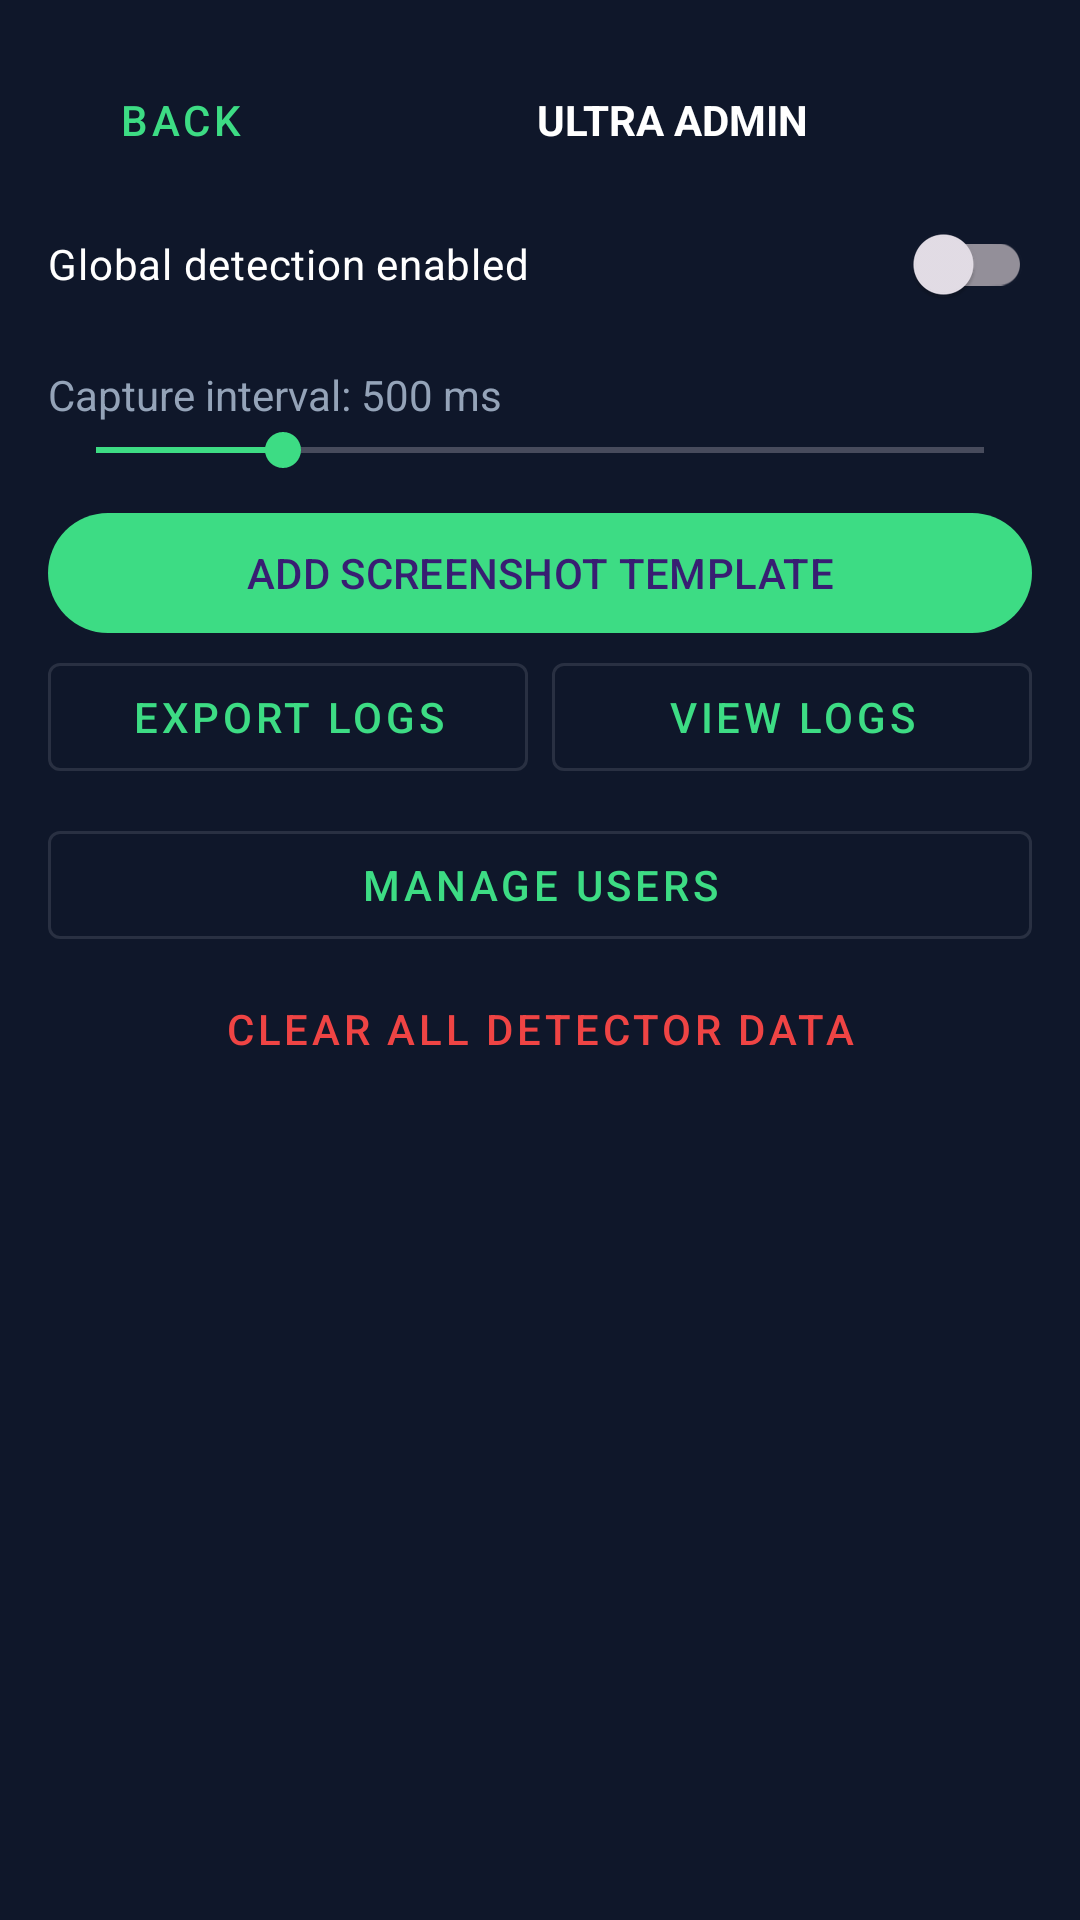

Layout XML and referenced resources for this Android screen:
<!-- AndroidManifest.xml: application theme Theme.UltraAutoDetector -->
<!-- res/layout/activity_admin.xml -->
<?xml version="1.0" encoding="utf-8"?>
<LinearLayout xmlns:android="http://schemas.android.com/apk/res/android"
    android:layout_width="match_parent"
    android:layout_height="match_parent"
    android:background="@color/ink"
    android:orientation="vertical"
    android:padding="16dp">
    <LinearLayout
        android:layout_width="match_parent"
        android:layout_height="wrap_content"
        android:gravity="center_vertical">
        <com.google.android.material.button.MaterialButton
            android:id="@+id/btnBack"
            style="@style/Widget.MaterialComponents.Button.TextButton"
            android:layout_width="wrap_content"
            android:layout_height="wrap_content"
            android:foreground="?attr/selectableItemBackground"
            android:text="Back" />
        <TextView
            android:layout_width="0dp"
            android:layout_height="wrap_content"
            android:layout_weight="1"
            android:gravity="center"
            android:text="ULTRA ADMIN"
            android:textColor="@android:color/white"
            android:textStyle="bold" />
    </LinearLayout>
    <com.google.android.material.switchmaterial.SwitchMaterial
        android:id="@+id/globalEnableSwitch"
        android:layout_width="match_parent"
        android:layout_height="wrap_content"
        android:text="Global detection enabled"
        android:textColor="@android:color/white" />
    <TextView
        android:id="@+id/intervalLabel"
        android:layout_width="match_parent"
        android:layout_height="wrap_content"
        android:layout_marginTop="10dp"
        android:text="Capture interval: 500 ms"
        android:textColor="@color/muted" />
    <SeekBar
        android:id="@+id/intervalSeekBar"
        android:layout_width="match_parent"
        android:layout_height="wrap_content"
        android:max="19"
        android:progress="4" />
    <com.google.android.material.button.MaterialButton
        android:id="@+id/btnAddTemplate"
        android:layout_width="match_parent"
        android:layout_height="wrap_content"
        android:layout_marginTop="8dp"
        android:foreground="?attr/selectableItemBackground"
        android:text="ADD SCREENSHOT TEMPLATE" />
    <LinearLayout
        android:layout_width="match_parent"
        android:layout_height="wrap_content"
        android:orientation="horizontal">
        <com.google.android.material.button.MaterialButton
            android:id="@+id/btnExportLogs"
            style="@style/Widget.MaterialComponents.Button.OutlinedButton"
            android:layout_width="0dp"
            android:layout_height="wrap_content"
            android:layout_weight="1"
            android:foreground="?attr/selectableItemBackground"
            android:text="EXPORT LOGS" />
        <com.google.android.material.button.MaterialButton
            android:id="@+id/btnOpenLogs"
            style="@style/Widget.MaterialComponents.Button.OutlinedButton"
            android:layout_width="0dp"
            android:layout_height="wrap_content"
            android:layout_marginStart="8dp"
            android:layout_weight="1"
            android:foreground="?attr/selectableItemBackground"
            android:text="VIEW LOGS" />
    </LinearLayout>
    <com.google.android.material.button.MaterialButton
        android:id="@+id/btnManageUsers"
        style="@style/Widget.MaterialComponents.Button.OutlinedButton"
        android:layout_width="match_parent"
        android:layout_height="wrap_content"
        android:layout_marginTop="8dp"
        android:foreground="?attr/selectableItemBackground"
        android:text="MANAGE USERS" />
    <com.google.android.material.button.MaterialButton
        android:id="@+id/btnClearData"
        style="@style/Widget.MaterialComponents.Button.TextButton"
        android:layout_width="match_parent"
        android:layout_height="wrap_content"
        android:foreground="?attr/selectableItemBackground"
        android:text="CLEAR ALL DETECTOR DATA"
        android:textColor="@color/error" />
    <ScrollView
        android:layout_width="match_parent"
        android:layout_height="0dp"
        android:layout_weight="1">
        <LinearLayout
            android:id="@+id/templatesContainer"
            android:layout_width="match_parent"
            android:layout_height="wrap_content"
            android:orientation="vertical" />
    </ScrollView>
</LinearLayout>
<!-- resources referenced by this layout -->
<resources>
  <color name="error">#EF4444</color>
  <color name="ink">#0F172A</color>
  <color name="muted">#94A3B8</color>
  <style name="Theme.UltraAutoDetector" parent="Theme.Material3.Dark.NoActionBar">
          <item name="colorPrimary">@color/primary</item>
          <item name="colorPrimaryDark">@color/primary</item>
          <item name="colorAccent">@color/primary</item>
          <item name="android:windowBackground">@color/black</item>
      </style>
  <color name="primary">#3DDC84</color>
  <color name="black">#FF000000</color>
</resources>
